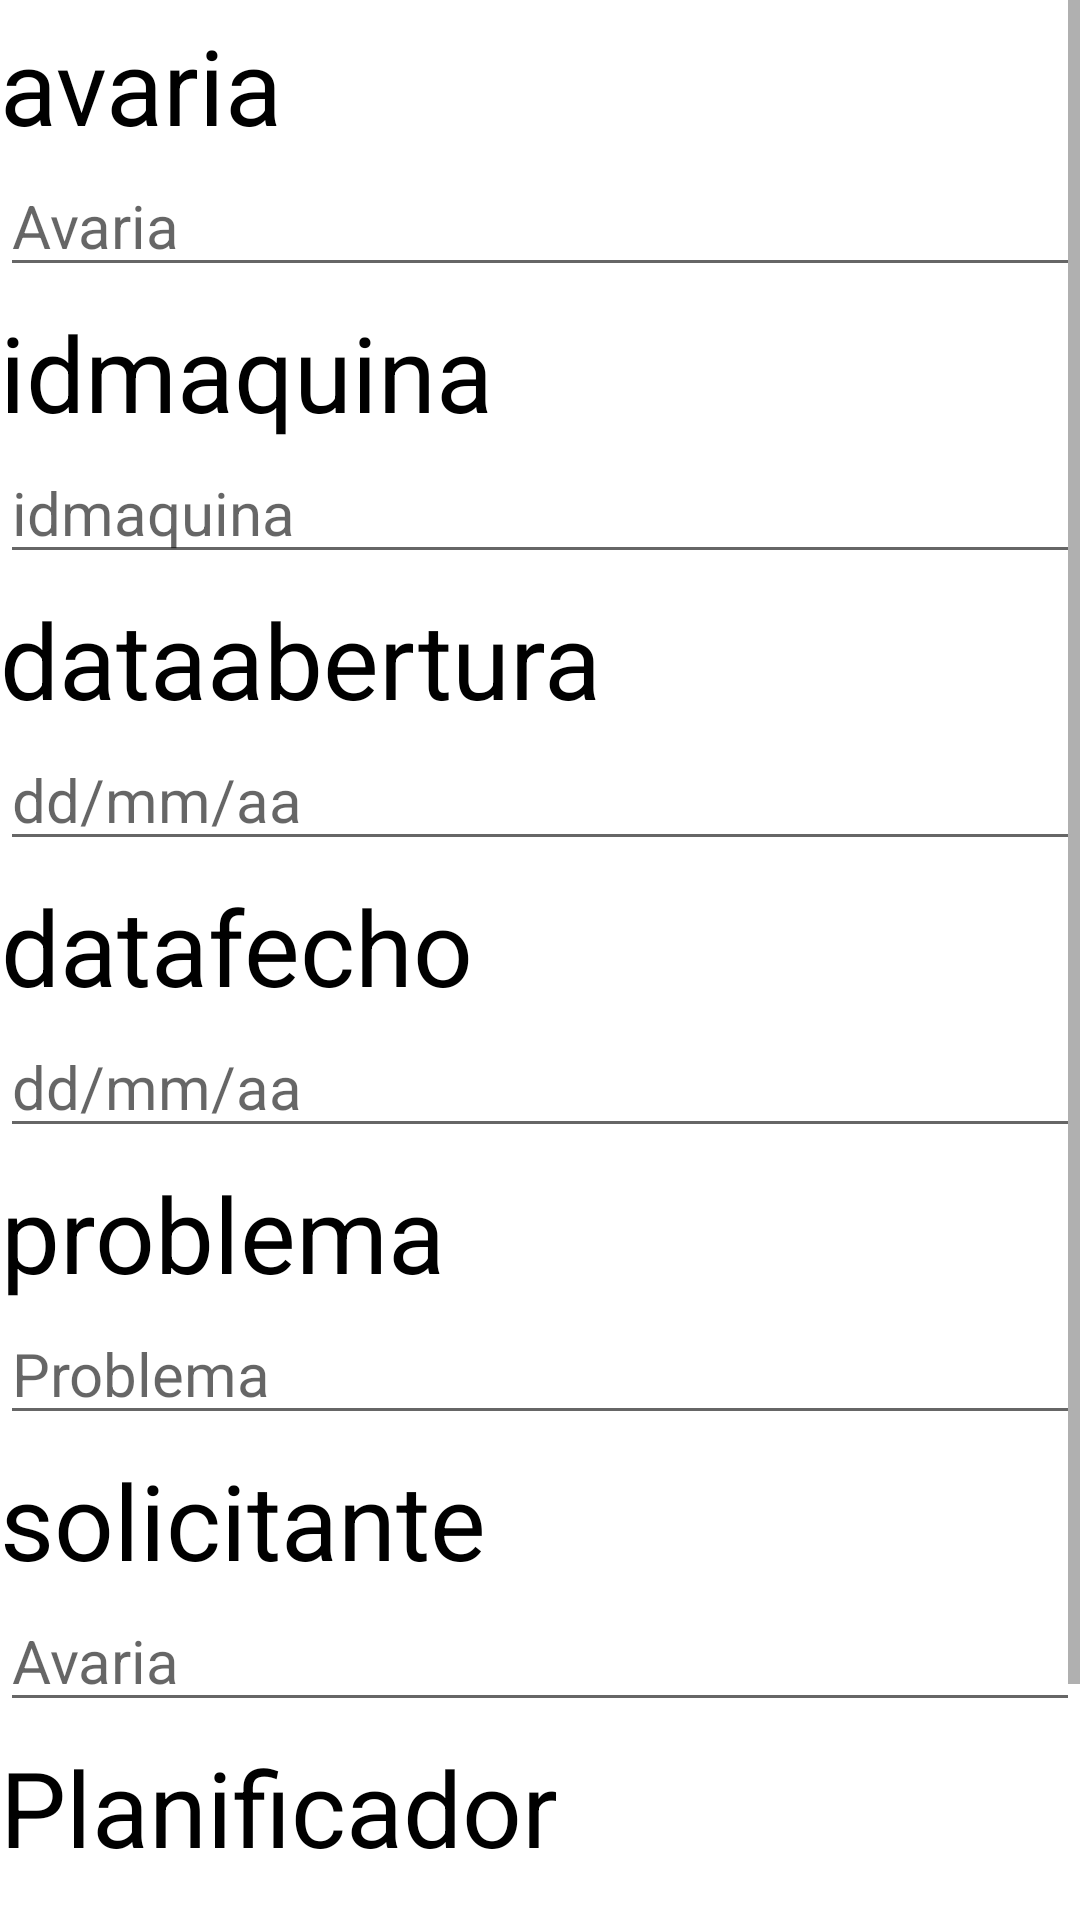

Reconstruct the res/layout file that produces this screen, plus the resources it refers to.
<!-- AndroidManifest.xml: application theme Theme.Qrcode2 -->
<!-- res/layout/activity_fechar.xml -->
<?xml version="1.0" encoding="utf-8"?>
<RelativeLayout xmlns:android="http://schemas.android.com/apk/res/android"
    xmlns:app="http://schemas.android.com/apk/res-auto"
    xmlns:tools="http://schemas.android.com/tools"
    android:layout_width="match_parent"
    android:layout_height="match_parent"
    tools:context=".fechar">
    <ScrollView
        android:layout_width="match_parent"
        android:layout_height="match_parent">

    <LinearLayout
        android:layout_width="match_parent"
        android:layout_height="match_parent"
        android:orientation="vertical">

    <TextView
        android:id="@+id/avaria"
        android:text="avaria"
        android:textAlignment="center"
        android:textColor="#000000"
        android:layout_marginTop="5dp"
        android:textSize="35dp"
        android:layout_width="wrap_content"
        android:layout_height="wrap_content"
        android:layout_centerHorizontal="true"
        android:gravity="center_horizontal" />

    <EditText
        android:layout_width="match_parent"
        android:layout_height="wrap_content"
        android:id="@+id/avaria1"
        android:digits="abcdefghijklmnopqrstuvwxyzABCDEFGHIJKLMNOPQRSTUVWXYZ/"
        android:layout_below="@id/avaria"
        android:hint="Avaria"
        android:textColor="@color/black"
        android:textSize="20sp"
        android:inputType="number"
        android:autofillHints="@string/ID"/>

    ////////
    <TextView
        android:id="@+id/idmaquina"
        android:text="idmaquina"
        android:textAlignment="center"
        android:layout_below="@id/avaria1"
        android:textColor="#000000"
        android:layout_marginTop="5dp"
        android:textSize="35dp"
        android:layout_width="wrap_content"
        android:layout_height="wrap_content"
        android:layout_centerHorizontal="true"
        android:gravity="center_horizontal" />

    <EditText
        android:layout_width="match_parent"
        android:layout_height="wrap_content"
        android:id="@+id/idmaquina1"
        android:layout_below="@id/idmaquina"
        android:hint="idmaquina"
        android:textColor="@color/black"
        android:textSize="20dp"
        android:inputType="number"

        android:autofillHints="@string/ID"/>
    /////////////////////////
    <TextView
        android:id="@+id/dataabertura"
        android:text="dataabertura"
        android:textAlignment="center"
        android:textColor="#000000"
        android:layout_marginTop="5dp"
        android:textSize="35dp"
        android:layout_below="@id/idmaquina1"
        android:layout_width="wrap_content"
        android:layout_height="wrap_content"
        android:digits="abcdefghijklmnopqrstuvwxyzABCDEFGHIJKLMNOPQRSTUVWXYZ/"
        android:layout_centerHorizontal="true"
        android:gravity="center_horizontal" />

    <EditText
        android:layout_width="match_parent"
        android:layout_height="wrap_content"
        android:id="@+id/dataabertura1"
        android:layout_below="@id/dataabertura"
        android:hint="dd/mm/aa"
        android:textColor="@color/black"
        android:textSize="20dp"
        android:inputType="number"
        android:autofillHints="@string/ID"/>
    //////////////////////////////////
    <TextView
        android:id="@+id/datafecho"

        android:text="datafecho"
        android:textAlignment="center"
        android:textColor="#000000"
        android:layout_marginTop="5dp"
        android:textSize="35dp"
        android:layout_below="@id/dataabertura1"
        android:layout_width="wrap_content"
        android:layout_height="wrap_content"
        android:layout_centerHorizontal="true"
        android:gravity="center_horizontal" />

    <EditText
        android:layout_width="match_parent"
        android:layout_height="wrap_content"
        android:id="@+id/datafecho1"
        android:digits="abcdefghijklmnopqrstuvwxyzABCDEFGHIJKLMNOPQRSTUVWXYZ/"
        android:layout_below="@id/datafecho"
        android:hint="dd/mm/aa"
        android:textColor="@color/black"
        android:textSize="20dp"
        android:inputType="number"
        android:autofillHints="@string/ID"/>
    <TextView
        android:id="@+id/problema"
        android:text="problema"
        android:textAlignment="center"
        android:textColor="#000000"
        android:layout_marginTop="5dp"
        android:textSize="35dp"
        android:layout_below="@id/datafecho1"
        android:layout_width="wrap_content"
        android:layout_height="wrap_content"
        android:layout_centerHorizontal="true"
        android:gravity="center_horizontal" />

    <EditText
        android:layout_width="match_parent"
        android:layout_height="wrap_content"
        android:id="@+id/problema1"
        android:digits="abcdefghijklmnopqrstuvwxyzABCDEFGHIJKLMNOPQRSTUVWXYZ/"
        android:layout_below="@id/problema"
        android:hint="Problema"
        android:textColor="@color/black"
        android:textSize="20dp"
        android:inputType="number"
        android:autofillHints="@string/ID"/>
    <TextView
        android:id="@+id/solicitante"
        android:text="solicitante"
        android:textAlignment="center"
        android:textColor="#000000"
        android:layout_marginTop="5dp"
        android:textSize="35dp"

        android:layout_below="@id/problema1"
        android:layout_width="wrap_content"
        android:layout_height="wrap_content"
        android:layout_centerHorizontal="true"
        android:gravity="center_horizontal" />

    <EditText
        android:layout_width="match_parent"
        android:layout_height="wrap_content"
        android:id="@+id/solicitante1"
        android:layout_below="@id/solicitante"
        android:hint="Avaria"
        android:digits="abcdefghijklmnopqrstuvwxyzABCDEFGHIJKLMNOPQRSTUVWXYZ/"
        android:textColor="@color/black"
        android:textSize="20dp"
        android:inputType="number"
        android:autofillHints="@string/ID"/>
    <TextView
        android:id="@+id/planificador"
        android:text="Planificador"
        android:textAlignment="center"
        android:textColor="#000000"
        android:layout_marginTop="5dp"
        android:textSize="35dp"
        android:layout_below="@id/solicitante1"
        android:layout_width="wrap_content"
        android:layout_height="wrap_content"
        android:layout_centerHorizontal="true"
        android:gravity="center_horizontal" />

    <EditText
        android:layout_width="match_parent"
        android:layout_height="wrap_content"
        android:id="@+id/planificador1"
        android:layout_below="@id/planificador"
        android:hint="Avaria"
        android:digits="abcdefghijklmnopqrstuvwxyzABCDEFGHIJKLMNOPQRSTUVWXYZ/"
        android:textColor="@color/black"
        android:textSize="20dp"
        android:inputType="number"
        android:autofillHints="@string/ID"/>

    <Button
        android:layout_width="match_parent"

        android:id="@+id/Enviar"
        android:layout_below="@id/planificador1"
        android:layout_centerHorizontal="true"
        android:text="Enviar"
        android:layout_height="60dp"
        />

    </LinearLayout>
    </ScrollView>
</RelativeLayout>
<!-- resources referenced by this layout -->
<resources>
  <color name="black">#FF000000</color>
  <string name="ID">ID Máquina:</string>
  <style name="Theme.Qrcode2" parent="Theme.MaterialComponents.DayNight.DarkActionBar">
          
          <item name="colorPrimary">@color/purple_500</item>
          <item name="colorPrimaryVariant">@color/purple_700</item>
          <item name="colorOnPrimary">@color/white</item>
          
          <item name="colorSecondary">@color/teal_200</item>
          <item name="colorSecondaryVariant">@color/teal_700</item>
          <item name="colorOnSecondary">@color/black</item>
          
          <item name="android:statusBarColor" tools:targetApi="l">?attr/colorPrimaryVariant</item>
          
      </style>
  <color name="purple_500">#FF6200EE</color>
  <color name="purple_700">#FF3700B3</color>
  <color name="white">#FFFFFFFF</color>
  <color name="teal_200">#FF03DAC5</color>
  <color name="teal_700">#FF03DAC5</color>
</resources>
